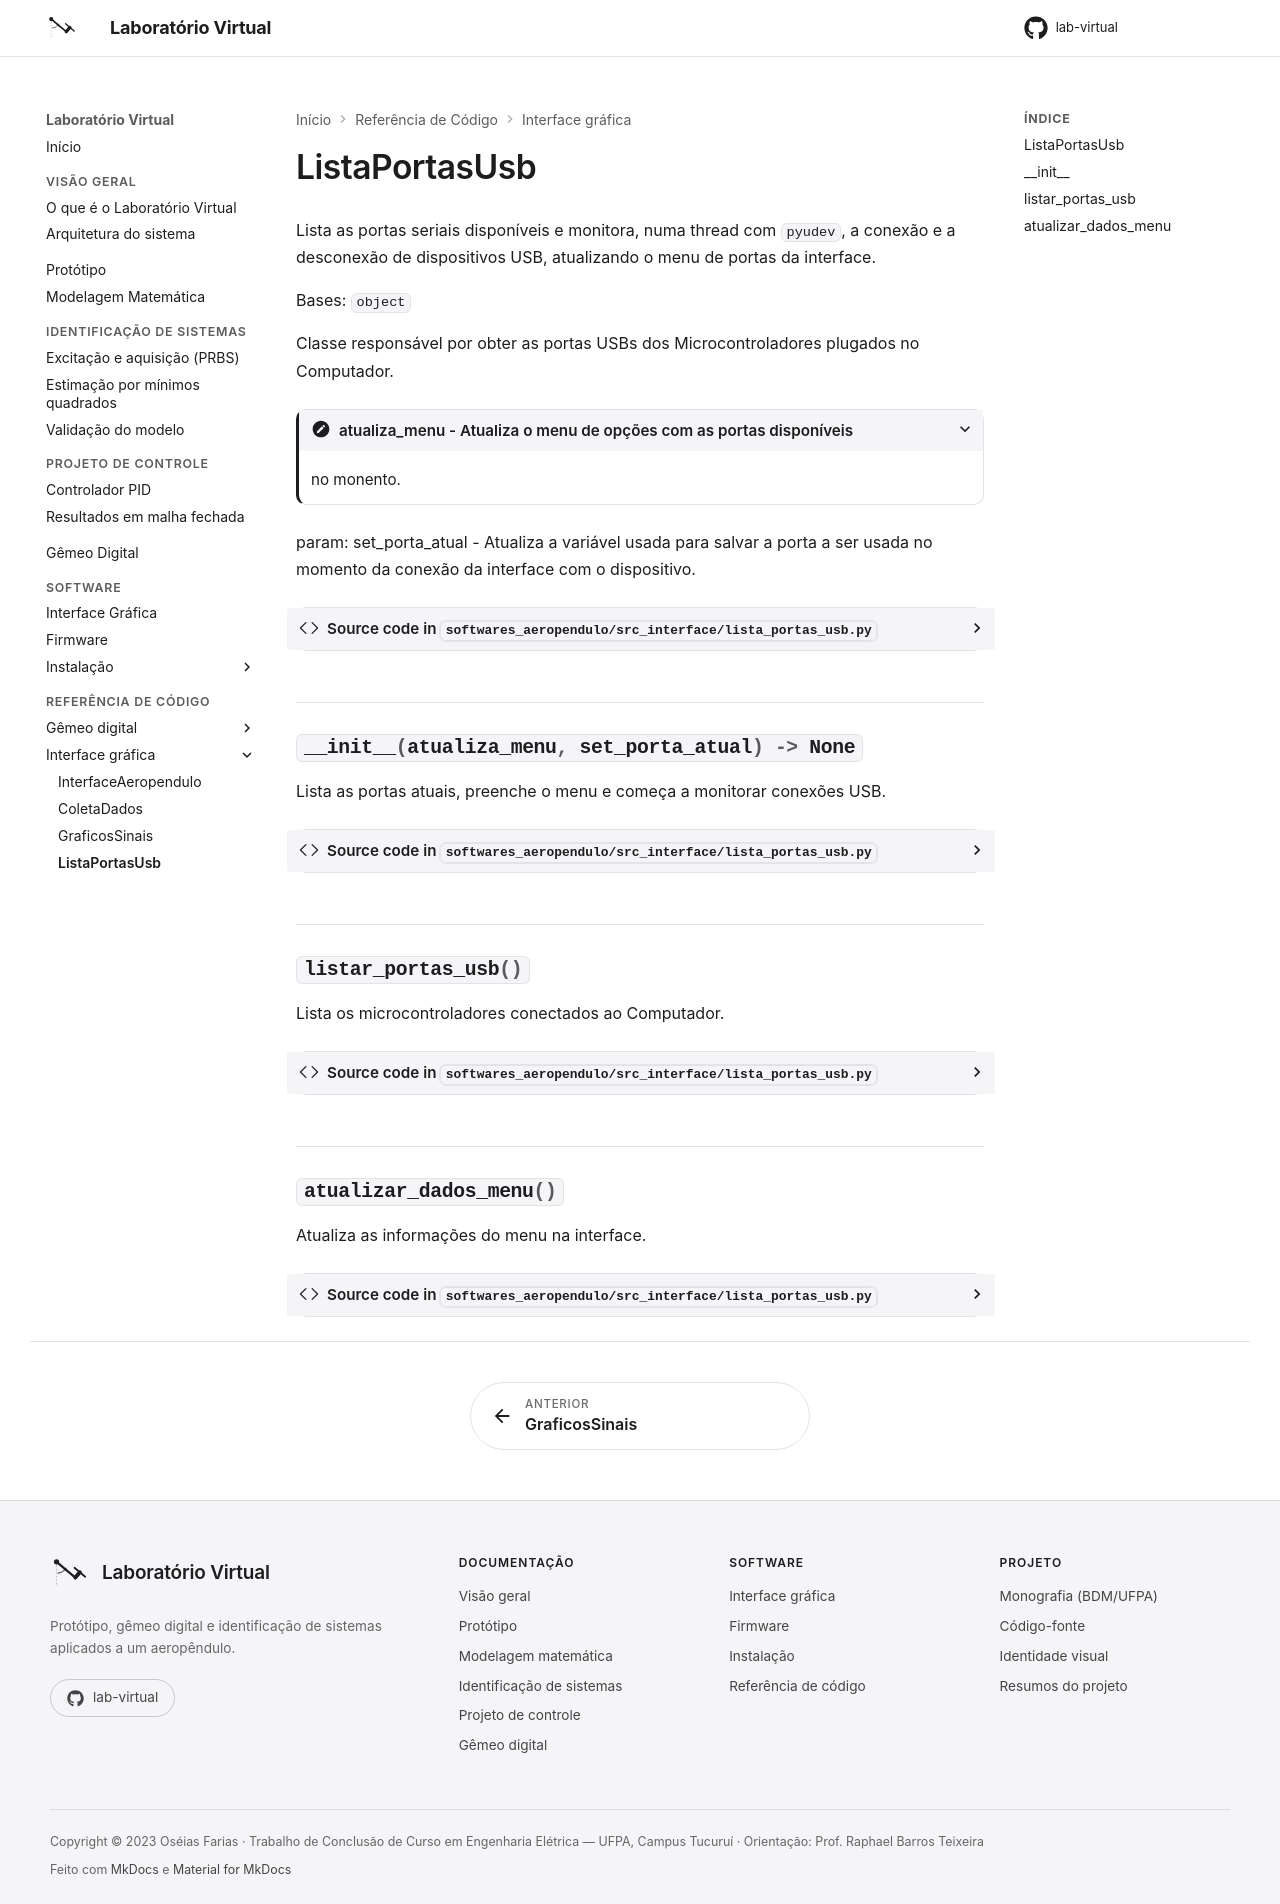

repository: Oseiasdfarias/lab-virtual · page: referencia/lista-portas-usb/index.html · generator: mkdocs

---
title: ListaPortasUsb
---

# ListaPortasUsb

Lista as portas seriais disponíveis e monitora, numa thread com `pyudev`, a conexão e a
desconexão de dispositivos USB, atualizando o menu de portas da interface.

::: softwares_aeropendulo.src_interface.lista_portas_usb.ListaPortasUsb
    handler: python
    options:
        members:
            - __init__
            - listar_portas_usb
            - atualizar_dados_menu
        show_root_heading: false
        show_source: true
        heading_level: 2
